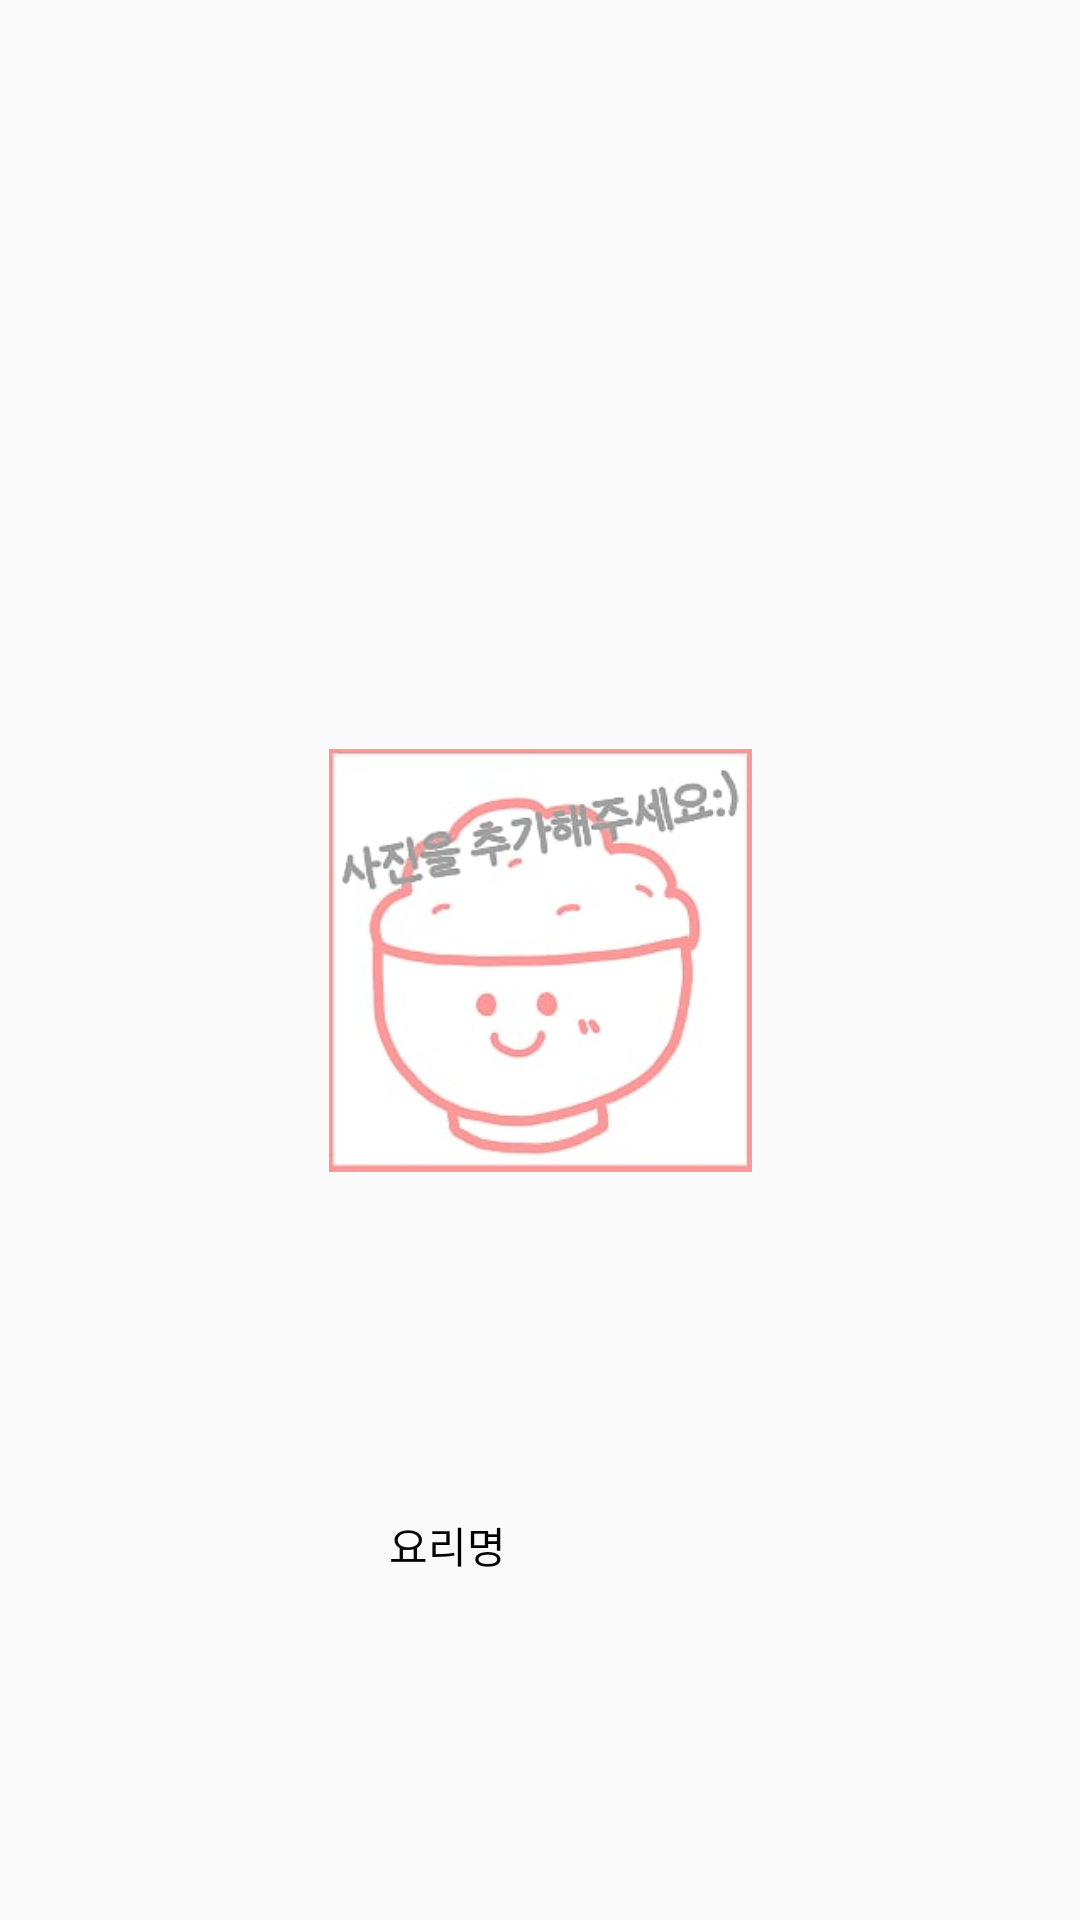

Produce the Android XML layout that renders to this screen, including the resource entries it uses.
<!-- AndroidManifest.xml: application theme AppTheme -->
<!-- res/layout/home_item.xml -->
<?xml version="1.0" encoding="utf-8"?>
<androidx.constraintlayout.widget.ConstraintLayout xmlns:android="http://schemas.android.com/apk/res/android"
    xmlns:app="http://schemas.android.com/apk/res-auto"
    xmlns:tools="http://schemas.android.com/tools"
    android:layout_width="170dp"
    android:layout_height="270dp">


    <TextView
        android:id="@+id/recipe_name"
        android:layout_width="101dp"
        android:layout_height="27dp"
        android:text="요리명"
        android:textColor="#000000"
        android:fontFamily="@font/dreamfont5"
        app:layout_constraintBottom_toBottomOf="parent"
        app:layout_constraintEnd_toEndOf="parent"
        app:layout_constraintStart_toStartOf="parent"
        app:layout_constraintTop_toBottomOf="@+id/recipe_image" />

    <ImageView
        android:id="@+id/recipe_image"
        android:layout_width="141dp"
        android:layout_height="152dp"
        app:layout_constraintBottom_toBottomOf="parent"
        app:layout_constraintEnd_toEndOf="parent"
        app:layout_constraintStart_toStartOf="parent"
        app:layout_constraintTop_toTopOf="parent"
        android:src = "@drawable/bob"/>

</androidx.constraintlayout.widget.ConstraintLayout>
<!-- resources referenced by this layout -->
<resources>
  <!-- drawable bob: png bitmap (drawable-v24, 9923 bytes) -->
  <style name="AppTheme" parent="Theme.AppCompat.Light.DarkActionBar">
          
          <item name="colorPrimary">@color/colorPrimary</item>
          <item name="colorPrimaryDark">@color/colorPrimaryDark</item>
          <item name="colorAccent">@color/colorAccent</item>
          <item name="windowActionBar">false</item>
          <item name="windowNoTitle">true</item>
      </style>
  <color name="colorPrimary">#00008577</color>
  <color name="colorPrimaryDark">#FF9999</color>
  <color name="colorAccent">#D81B60</color>
</resources>
